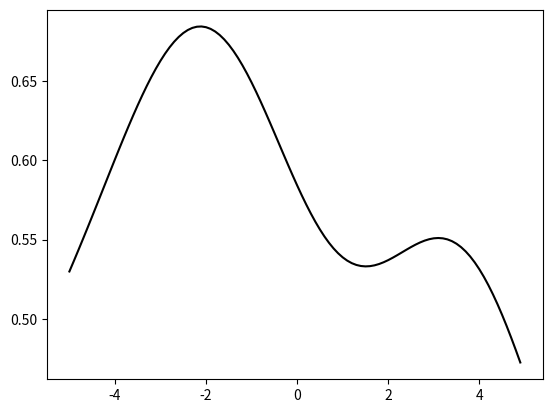

The matplotlib source for this figure:
from math import exp
import numpy as np
import matplotlib.pyplot as plt

signal_std = exp(-1.3895);
length_scale = exp(1.1341);

def rbf_kernel(x1, x2, variance = 1):
    return signal_std**2*exp(-1 * ((x1-x2) ** 2) / (2*length_scale**2))

def gram_matrix(xs):
    return [[rbf_kernel(x1,x2) for x2 in xs] for x1 in xs]

xs = np.arange(-5, 5, 0.1)
mean = [0 for x in xs]
gram = gram_matrix(xs)

plt_vals = []
for i in range(0, 1):
    ys = np.random.multivariate_normal(mean, gram)
    plt_vals.extend([xs, ys, "k"])
plt.plot(*plt_vals)

print('lipschitz constant = ' + str(max([abs(10*(t-s)) for s, t in zip(ys, ys[1:])])))
plt.show()